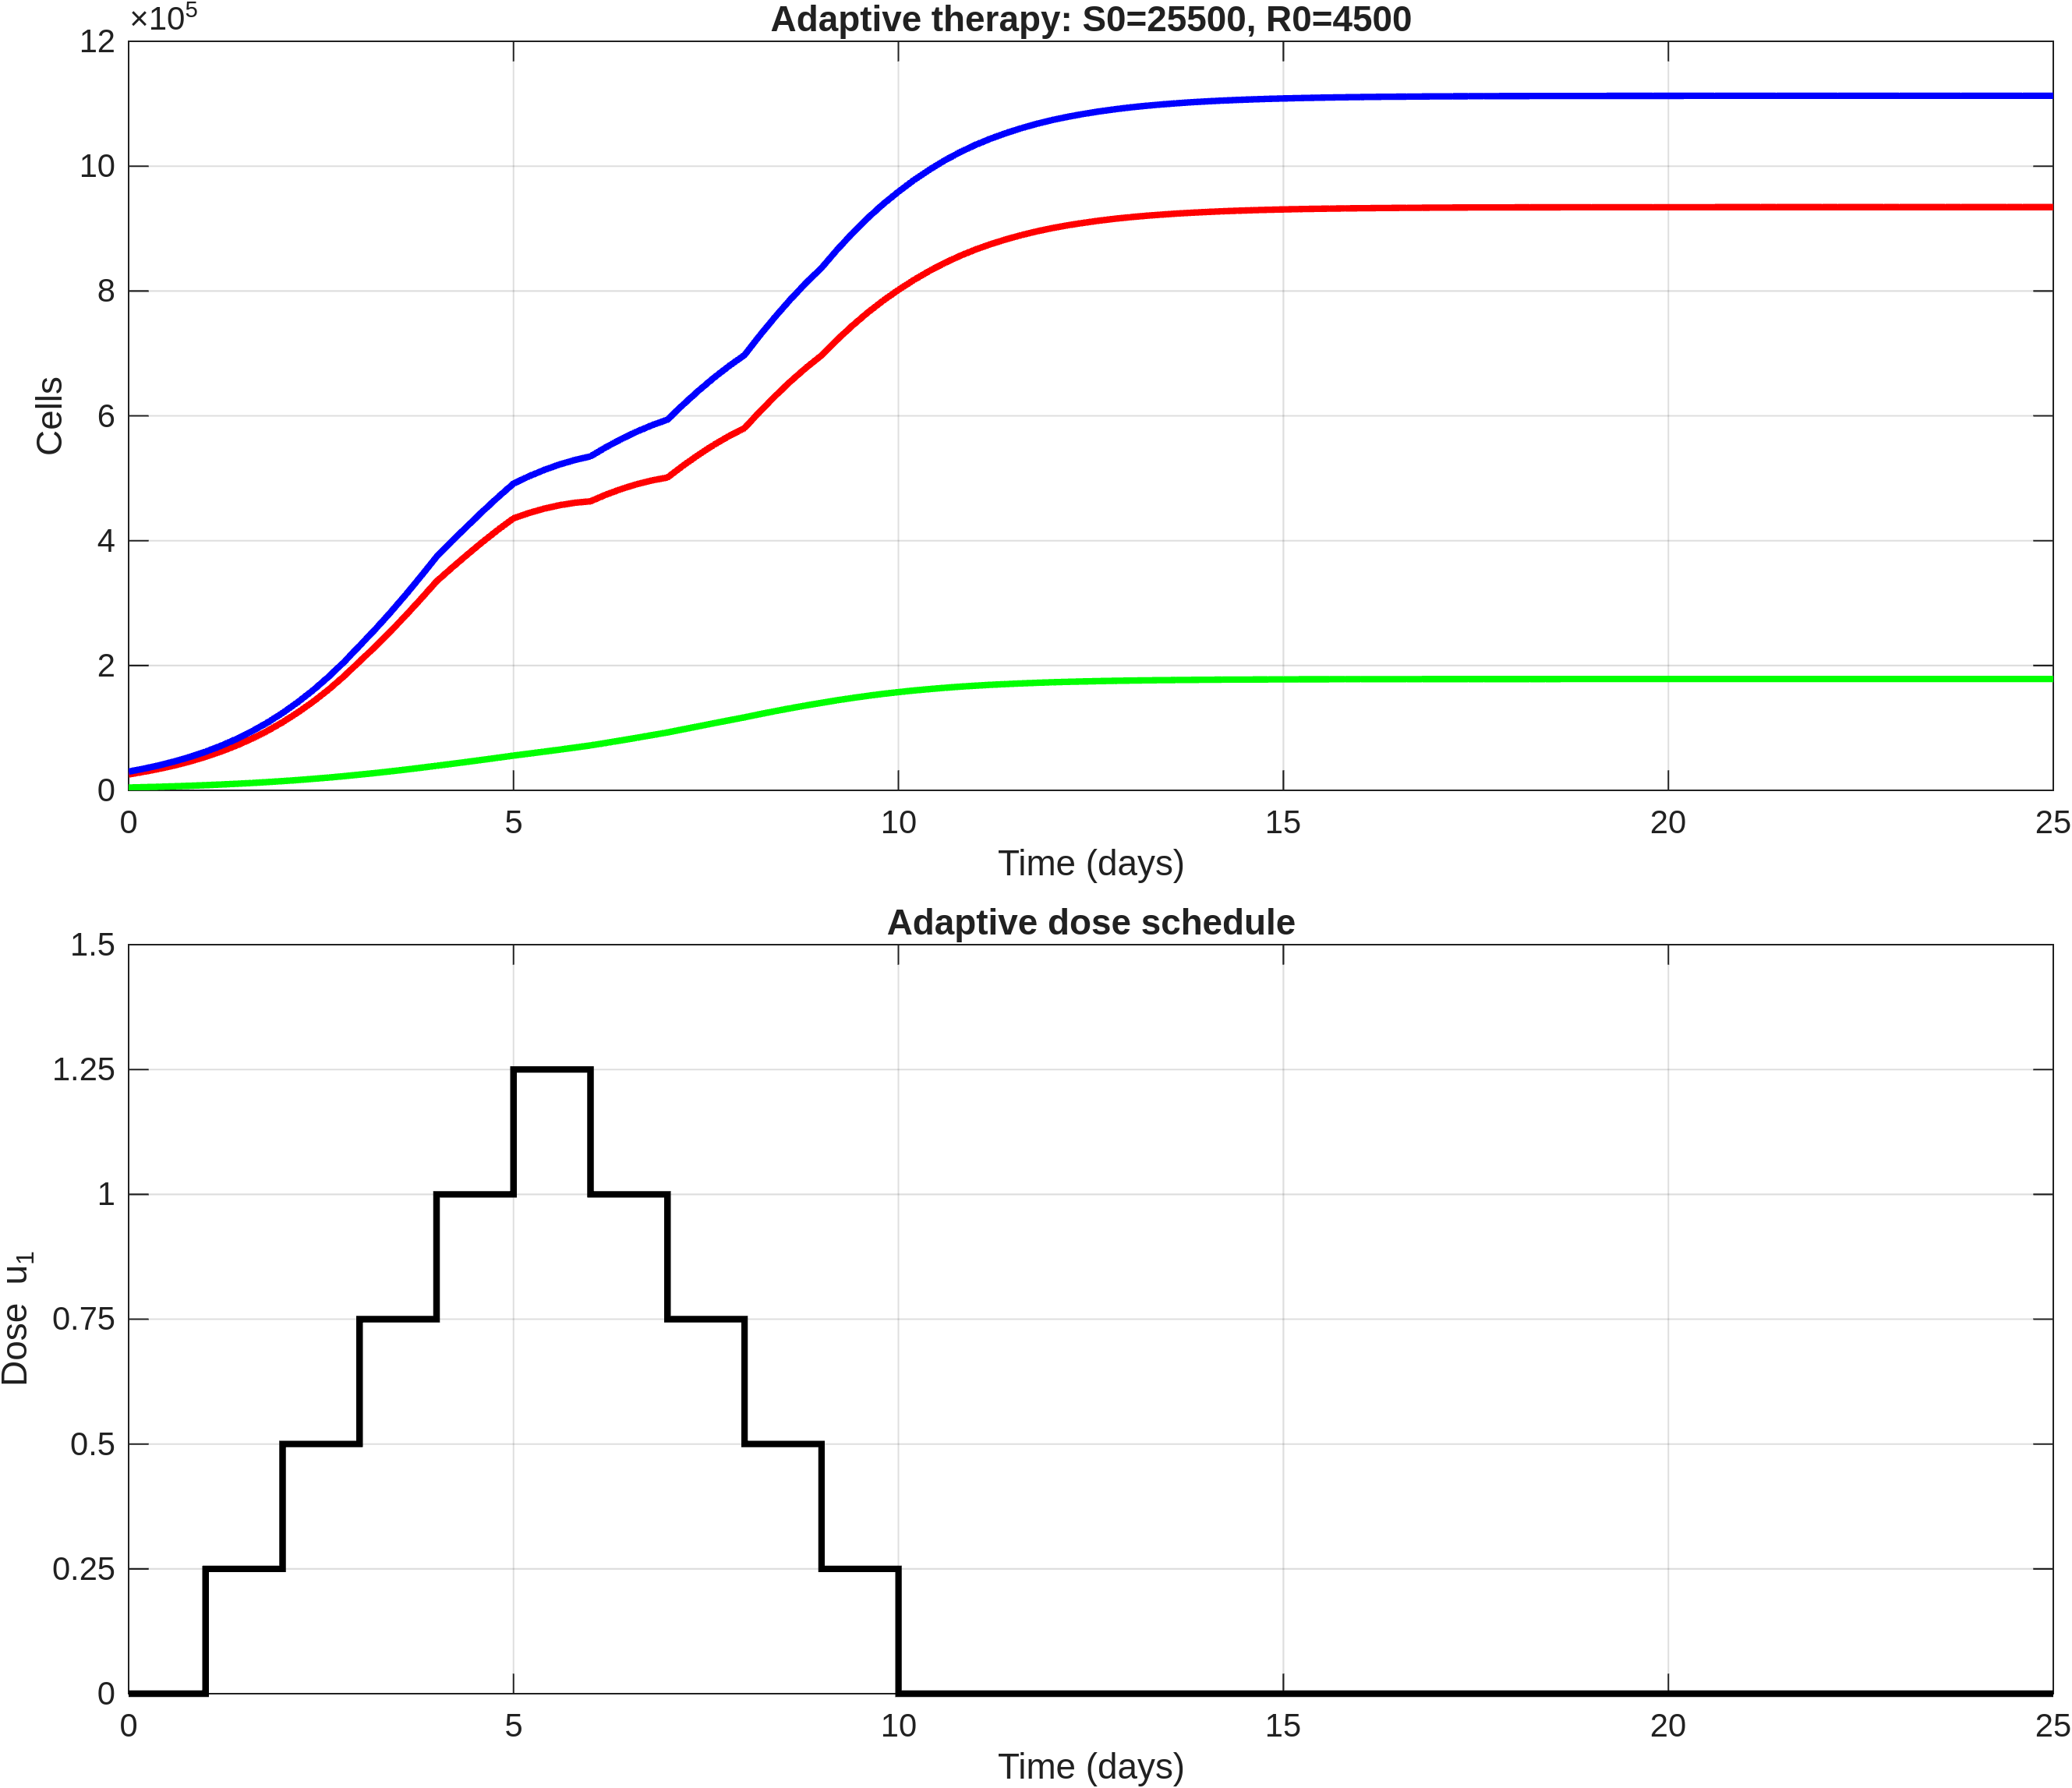

Data behind this chart, as committed beside it:
time, S, R, T, dose_u1
0, 25500, 4500, 30000, 0
0.2, 29671, 5093, 34763, 0
0.4, 34453, 5755, 40208, 0
0.6, 39968, 6499, 46467, 0
0.8, 46318, 7333, 53651, 0
1, 53619, 8266, 61886, 0.25
1.2, 62084, 9318, 71402, 0.25
1.4, 71688, 10482, 82170, 0.25
1.6, 82632, 11775, 94407, 0.25
1.8, 95067, 13208, 108275, 0.25
2, 109146, 14789, 123936, 0.5
2.2, 124891, 16536, 141428, 0.5
2.4, 142338, 18435, 160773, 0.5
2.6, 161694, 20499, 182193, 0.5
2.8, 183061, 22736, 205797, 0.5
3, 206488, 25144, 231633, 0.75
3.2, 229808, 27702, 257511, 0.75
3.4, 254434, 30408, 284842, 0.75
3.6, 280241, 33254, 313495, 0.75
3.8, 307122, 36240, 343362, 0.75
4, 334861, 39351, 374212, 1
4.2, 356589, 42451, 399040, 1
4.4, 377746, 45644, 423390, 1
4.6, 398165, 48914, 447079, 1
4.8, 417577, 52262, 469839, 1
5, 435795, 55680, 491474, 1.25
5.2, 444366, 58812, 503178, 1.25
5.4, 451361, 62001, 513363, 1.25
5.6, 456870, 65248, 522118, 1.25
5.8, 460770, 68561, 529330, 1.25
6, 463100, 71945, 535046, 1
6.2, 473673, 75970, 549643, 1
6.4, 482760, 80061, 562821, 1
6.6, 490434, 84216, 574650, 1
6.8, 496567, 88444, 585011, 1
7, 501185, 92751, 593935, 0.75
7.2, 519994, 97661, 617655, 0.75
7.4, 537372, 102546, 639918, 0.75
7.6, 553325, 107398, 660723, 0.75
7.8, 567663, 112206, 679869, 0.75
8, 580356, 116966, 697323, 0.5
8.2, 606951, 122058, 729009, 0.5
8.4, 631982, 126931, 758913, 0.5
8.6, 655421, 131582, 787004, 0.5
8.8, 677033, 135980, 813013, 0.5
9, 696768, 140118, 836886, 0.25
9.2, 721509, 144210, 865719, 0.25
9.4, 744366, 147975, 892341, 0.25
9.6, 765428, 151433, 916861, 0.25
9.8, 784543, 154563, 939107, 0.25
10, 801766, 157378, 959145, 0
10.2, 817678, 159929, 977607, 0
10.4, 831996, 162217, 994213, 0
10.6, 844890, 164272, 1009162, 0
10.8, 856324, 166090, 1022415, 0
11, 866413, 167690, 1034103, 0
11.2, 875109, 169067, 1044176, 0
11.4, 882808, 170283, 1053091, 0
11.6, 889643, 171362, 1061005, 0
11.8, 895620, 172304, 1067923, 0
... 66 more rows
